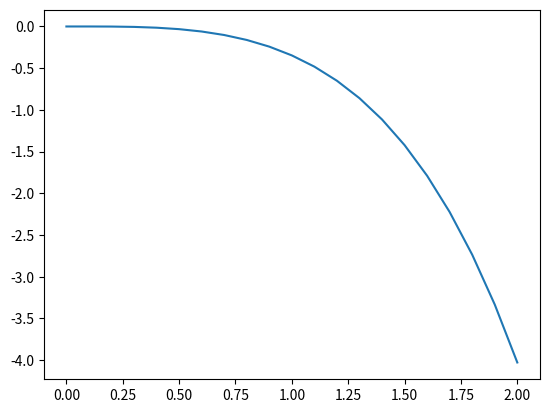

Generate this figure with matplotlib: (Note: this script raises an exception after producing the figure.)
import matplotlib.pyplot as plt
import numpy as np
def Forward_Euler(x,y,h,d):

    return y+ (h *d)
    

X=[]
Y=[]
Y_=[]
h=0.1
x=0
y=0
Y.append(y)
X.append(x)
while x<=2:
    y=Forward_Euler(x,y,h,(y-(x**2)))
    Y.append(y)
    x=x+h
    X.append(x)
    


print("for Forward Euler mthod",Y)

h=0.1
x=0
def mainf(x):
    return x**2 +(2*x )+2 -(2*np.exp(x) )
while x<=2:
    Y_.append(mainf(x))
    x=x+h
print(Y_,"oberved")
plt.plot(X,Y,label="calculatd")
plt.plot(X,Y_,label="observed")
plt.show()

#function2

Y1_=[]
X1=[]
Y1=[]
x=0
y=1
X1.append(x)
Y1.append(y)
Y1_.append(y)
h=0.1
while x<=(np.pi/5):
    y=Forward_Euler(x,y,h,((x+y)**2))
    Y1.append(y)
    x=x+h
    X1.append(x)
    
print("By forward Euler method for function2",Y1)

x=0

def mainf2(x):
    return np.tan(x+((np.pi)/4) ) -x
while x<= (np.pi/5 ):
    Y1_.append(mainf2(x))
    x=x+h
print("oberved",Y1_)
plt.plot(X1,Y1,label="calculated")
plt.plot(X1,Y1_,label="observed")
plt.show()


#By Predictor method
Y2=[0,]
x=0
h=0.1
yi=0


while x<=2:
    k1=h*(yi-(x**2) )
    y=Forward_Euler(x,yi,h,(yi-(x**2)))
    x=x+h
    k2=h*(y-(x**2))
    Y2.append(yi + ((k1+k2)/2))
    yi=y
print(Y2,"Y values for predictor corrector method")
plt.plot(X,Y2,label="calculated")
plt.plot(X,Y_,label="observed")
plt.legend()
plt.show()

Y2_=[1,]
x=0
h=0.1
yi=0

while x<=((np.pi)/5):
    k1_=h*((x+yi) **2)
    y=Forward_Euler(x,yi,h,((x+yi)**2))
    x=x+h
    k2_=h*(((x+yi) **2))
    Y2_.append(yi + ((k1_+k2_)/2))
    yi=y
plt.plot(X1,Y2_,label="calculated by Predictor-Corrector method")
plt.plot(X1,Y1_,label="observed")
plt.show()

